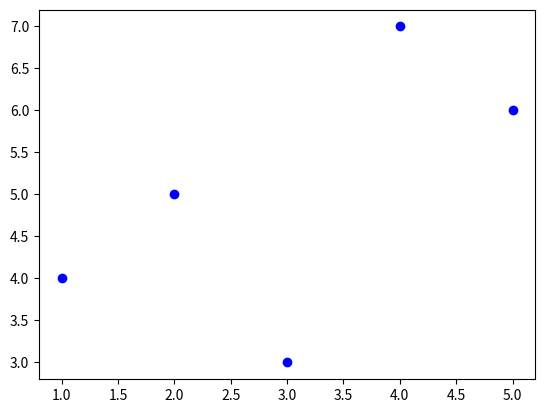

Source code (Python):
import numpy as np
import matplotlib.pyplot as plt


# def main():
#     print("Hello World!")
#
#
#
# if __name__ == "__main__":
#     main()


def listTesting():
    list1 = [1, 2, 3, 4, 5]
    list2 = [4, 5, 3, 7, 6]
    list3 = list1 + list2
    print(list3)


def numpyTesting():
    vec1 = np.array([1, 2, 3, 4, 5])
    vec2 = np.array([4, 5, 3, 7, 6])
    vec3 = vec1 + vec2
    print(vec3)


def plotTesting():
    vec1 = np.array([1, 2, 3, 4, 5])
    vec2 = np.array([4, 5, 3, 7, 6])
    plt.plot(vec1, vec2,"bo")
    plt.show()


def main():
    listTesting()
    numpyTesting()
    plotTesting()


if __name__ == "__main__":
    main()